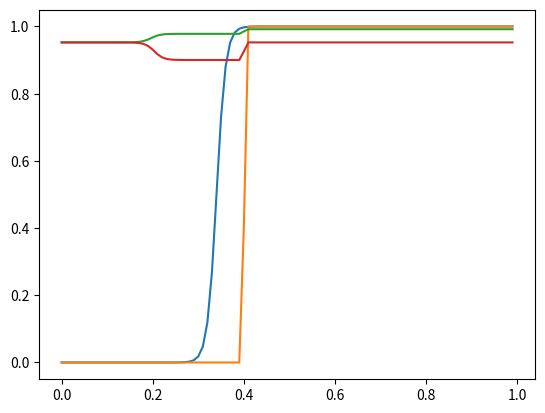

This figure's Python source:
import numpy as np
import matplotlib.pyplot as plt
import math


def sigma(x):
    return 1 / (1 + math.exp(-x))


a = np.arange(0, 1, .01)

plt.plot(a, [sigma(x * 100 - 34) for x in a])
plt.show()

plt.plot(a, [sigma(x * 999 - 400) for x in a])
plt.show()

plt.plot(a, [sigma(sigma(a1 * 999 - 400) * 1.0 + sigma(a2 * 100 - 20) * 0.8 + 3) for a1, a2 in zip(a, a)])
plt.show()

plt.plot(a, [sigma(sigma(a1 * 999 - 400) * 0.8 - sigma(a2 * 100 - 20) * 0.8 + 3) for a1, a2 in zip(a, a)])
plt.show()
